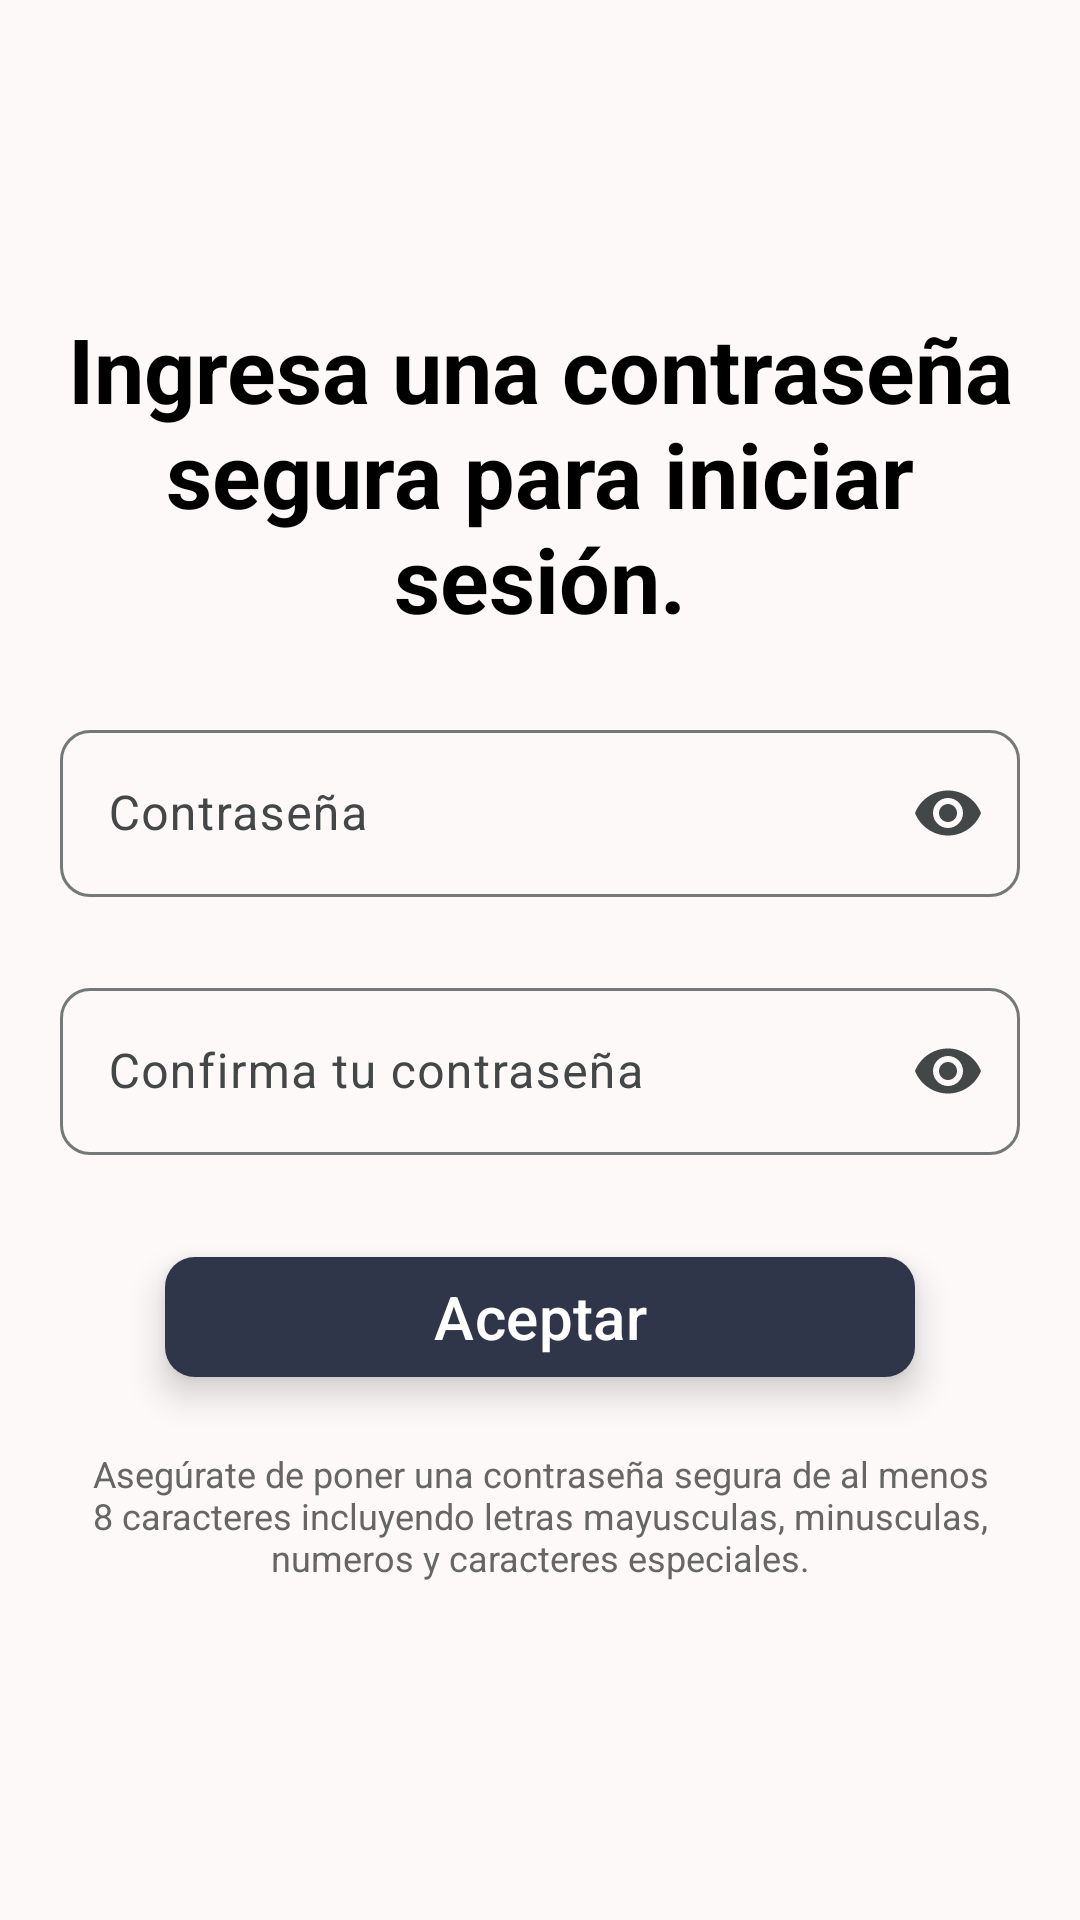

Reconstruct the res/layout file that produces this screen, plus the resources it refers to.
<!-- AndroidManifest.xml: application theme Theme.ServiceSolidIT -->
<!-- res/layout/fragment_password.xml -->
<?xml version="1.0" encoding="utf-8"?>
<RelativeLayout xmlns:android="http://schemas.android.com/apk/res/android"
    xmlns:tools="http://schemas.android.com/tools"
    android:layout_width="match_parent"
    android:layout_height="match_parent"
    xmlns:app="http://schemas.android.com/apk/res-auto"
    tools:context=".RegisterFlow.Password">
    <ProgressBar
        android:id="@+id/progress_item"
        android:layout_width="wrap_content"
        android:layout_height="wrap_content"
        android:visibility="gone"
        android:layout_centerVertical="true"
        android:layout_centerHorizontal="true"
        />

    <LinearLayout
        android:layout_width="match_parent"
        android:layout_height="match_parent"
        android:paddingStart="20dp"
        android:paddingEnd="20dp"
        android:paddingBottom="10dp"
        android:orientation="vertical"
        android:gravity="center">

        <TextView
            android:text="Ingresa una contraseña segura para iniciar sesión."
            style="@style/Title"/>

        <com.google.android.material.textfield.TextInputLayout
            android:id="@+id/txt_password_input"
            style="@style/BoxTextLayoutNormal"
            android:hint="@string/value_edtxt_password"
            app:endIconMode="password_toggle"
            android:paddingTop="20dp">

            <com.google.android.material.textfield.TextInputEditText
                android:id="@+id/edtxt_password_fp"
                style="@style/EditTextNormal"
                android:inputType="textPassword"/>
        </com.google.android.material.textfield.TextInputLayout>

        <com.google.android.material.textfield.TextInputLayout
            android:id="@+id/txt_confirm_password_input"
            style="@style/BoxTextLayoutNormal"
            android:hint="@string/value_edtxt_password_confirm"
            app:endIconMode="password_toggle"
            android:paddingTop="20dp">

            <com.google.android.material.textfield.TextInputEditText
                android:id="@+id/edtxt_conf_pass_fp"
                style="@style/EditTextNormal"
                android:inputType="textPassword"/>
        </com.google.android.material.textfield.TextInputLayout>

        <com.google.android.material.button.MaterialButton
            android:id="@+id/btn_confirm"
            style="@style/ButtonNormal"
            android:text="@string/value_btn_accept"
            android:layout_marginTop="30dp"
            />

        <TextView
            style="@style/Subtitle2"
            android:text="@string/value_txt_privacy_policy"
            android:paddingTop="20dp"/>
    </LinearLayout>

</RelativeLayout>
<!-- resources referenced by this layout -->
<resources>
  <string name="value_btn_accept">Aceptar</string>
  <string name="value_edtxt_password">Contraseña</string>
  <string name="value_edtxt_password_confirm">Confirma tu contraseña</string>
  <string name="value_txt_privacy_policy">Asegúrate de poner una contraseña segura de al menos 8 caracteres incluyendo letras mayusculas, minusculas, numeros y caracteres especiales.</string>
  <style name="EditTextNormal" parent="Widget.Material3.TextInputEditText.OutlinedBox">
          <item name="android:layout_width">match_parent</item>
          <item name="android:layout_height">wrap_content</item>
      </style>
  <style name="Title">
          <item name="android:layout_width">match_parent</item>
          <item name="android:layout_height">wrap_content</item>
          <item name="android:textSize">@dimen/Title</item>
          <item name="android:textStyle">bold</item>
          <item name="android:textColor">#000000</item> 
          <item name="android:textAlignment">center</item>
      </style>
  <style name="Theme.ServiceSolidIT" parent="Base.Theme.ServiceSolidIT" />
  <color name="txt_btn_white">#FFFFFF</color>
  <color name="bg_btn_grey">#2F3649</color>
  <dimen name="link">12sp</dimen>
  <dimen name="Title">30sp</dimen>
  <color name="md_theme_primary">#000000</color>
  <color name="md_theme_onPrimary">#FFFFFF</color>
  <color name="md_theme_primaryContainer">#212728</color>
  <color name="md_theme_onPrimaryContainer">#ACB2B3</color>
  <color name="md_theme_secondary">#020607</color>
  <color name="md_theme_onSecondary">#FFFFFF</color>
  <color name="md_theme_secondaryContainer">#242A2B</color>
  <color name="md_theme_onSecondaryContainer">#B0B6B7</color>
  <color name="md_theme_tertiary">#1E2425</color>
  <color name="md_theme_onTertiary">#FFFFFF</color>
  <color name="md_theme_tertiaryContainer">#3F4546</color>
  <color name="md_theme_onTertiaryContainer">#D6DCDD</color>
  <color name="md_theme_error">#BA1A1A</color>
  <color name="md_theme_onError">#FFFFFF</color>
  <color name="md_theme_errorContainer">#FFDAD6</color>
  <color name="md_theme_onErrorContainer">#410002</color>
  <color name="md_theme_background">#FCF9F8</color>
  <color name="md_theme_onBackground">#1C1B1B</color>
  <color name="md_theme_surface">#FCF9F8</color>
  <color name="md_theme_onSurface">#1B1C1C</color>
  <color name="md_theme_surfaceVariant">#E0E3E3</color>
  <color name="md_theme_onSurfaceVariant">#444748</color>
  <color name="md_theme_outline">#747878</color>
  <color name="md_theme_outlineVariant">#C4C7C8</color>
  <color name="md_theme_inverseSurface">#303030</color>
  <color name="md_theme_inverseOnSurface">#F3F0F0</color>
  <color name="md_theme_inversePrimary">#C2C8C9</color>
  <color name="md_theme_primaryFixed">#DEE3E4</color>
  <color name="md_theme_onPrimaryFixed">#171D1E</color>
  <color name="md_theme_primaryFixedDim">#C2C8C9</color>
  <color name="md_theme_onPrimaryFixedVariant">#424849</color>
  <color name="md_theme_secondaryFixed">#DEE3E4</color>
  <color name="md_theme_onSecondaryFixed">#171D1E</color>
  <color name="md_theme_secondaryFixedDim">#C2C7C8</color>
  <color name="md_theme_onSecondaryFixedVariant">#424849</color>
  <color name="md_theme_tertiaryFixed">#DEE3E4</color>
  <color name="md_theme_onTertiaryFixed">#171D1E</color>
  <color name="md_theme_tertiaryFixedDim">#C2C7C8</color>
  <color name="md_theme_onTertiaryFixedVariant">#424849</color>
  <color name="md_theme_surfaceDim">#DCD9D9</color>
  <color name="md_theme_surfaceBright">#FCF9F8</color>
  <color name="md_theme_surfaceContainerLowest">#FFFFFF</color>
  <color name="md_theme_surfaceContainerLow">#F6F3F2</color>
  <color name="md_theme_surfaceContainer">#F0EDED</color>
  <color name="md_theme_surfaceContainerHigh">#EAE7E7</color>
  <color name="md_theme_surfaceContainerHighest">#E4E2E1</color>
</resources>
